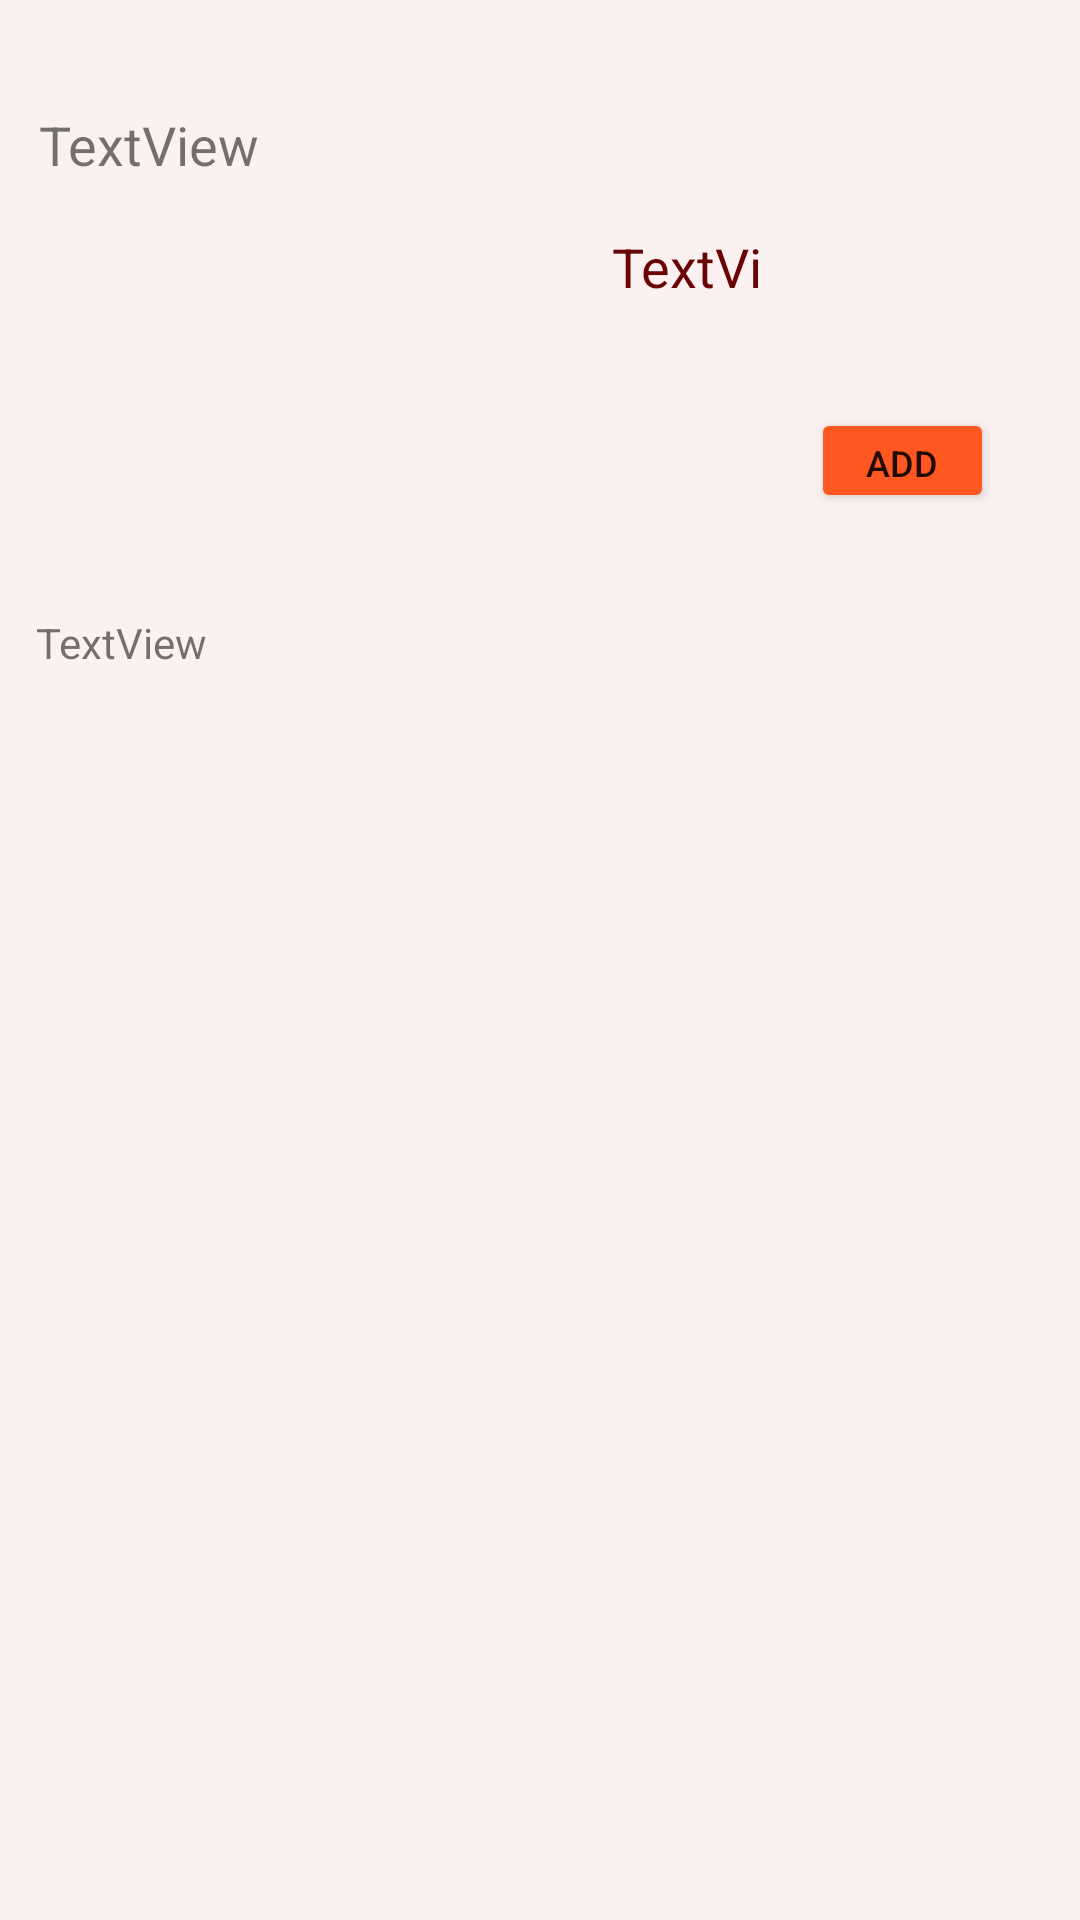

Write the Android layout XML for this screen, with the resource values it uses.
<!-- AndroidManifest.xml: application theme Theme.EatAndGo -->
<!-- res/layout/cell_category.xml -->
<?xml version="1.0" encoding="utf-8"?>
<androidx.constraintlayout.widget.ConstraintLayout xmlns:android="http://schemas.android.com/apk/res/android"
    xmlns:app="http://schemas.android.com/apk/res-auto"
    xmlns:tools="http://schemas.android.com/tools"
    android:id="@+id/layout"
    android:layout_width="match_parent"
    android:layout_height="wrap_content"
    android:layout_marginStart="4dp"
    android:layout_marginLeft="4dp"
    android:layout_marginTop="40dp"
    android:layout_marginEnd="4dp"
    android:layout_marginRight="4dp"
    android:background="#FBF1F1">

    <TextView
        android:id="@+id/titre"
        android:layout_width="163dp"
        android:layout_height="52dp"
        android:text="@string/textview"
        android:textSize="18sp"
        app:layout_constraintBottom_toBottomOf="parent"
        app:layout_constraintEnd_toEndOf="parent"
        app:layout_constraintHorizontal_bias="0.066"
        app:layout_constraintStart_toStartOf="parent"
        app:layout_constraintTop_toTopOf="parent"
        app:layout_constraintVertical_bias="0.061" />

    <TextView
        android:id="@+id/detail"
        android:layout_width="232dp"
        android:layout_height="62dp"
        android:text="@string/textview"
        app:layout_constraintBottom_toBottomOf="parent"
        app:layout_constraintEnd_toEndOf="parent"
        app:layout_constraintHorizontal_bias="0.093"
        app:layout_constraintStart_toStartOf="parent"
        app:layout_constraintTop_toBottomOf="@+id/titre"
        app:layout_constraintVertical_bias="0.238" />

    <Button
        android:id="@+id/button2"
        android:layout_width="61dp"
        android:layout_height="35dp"
        android:layout_marginTop="48dp"
        android:layout_marginEnd="16dp"
        android:text="@string/add"
        android:textSize="12sp"
        app:backgroundTint="#FF5722"
        app:layout_constraintEnd_toEndOf="parent"
        app:layout_constraintHorizontal_bias="0.671"
        app:layout_constraintStart_toEndOf="@+id/detail"
        app:layout_constraintTop_toBottomOf="@+id/titre" />

    <ImageView
        android:id="@+id/imagePlats"
        android:layout_width="128dp"
        android:layout_height="77dp"
        android:scaleType="centerCrop"
        app:layout_constraintBottom_toTopOf="@+id/button2"
        app:layout_constraintEnd_toEndOf="parent"
        app:layout_constraintHorizontal_bias="0.937"
        app:layout_constraintStart_toEndOf="@+id/titre"
        app:layout_constraintTop_toTopOf="parent"
        app:layout_constraintVertical_bias="0.65"
        app:srcCompat="@drawable/bleu"
        android:contentDescription="@string/todo" />

    <TextView
        android:id="@+id/prices"
        android:layout_width="51dp"
        android:layout_height="28dp"
        android:layout_marginStart="204dp"
        android:text="@string/textview"
        android:textColor="#6A0404"
        android:textSize="18sp"
        app:layout_constraintBottom_toBottomOf="parent"
        app:layout_constraintStart_toStartOf="parent"
        app:layout_constraintTop_toTopOf="parent"
        app:layout_constraintVertical_bias="0.125" />
</androidx.constraintlayout.widget.ConstraintLayout>
<!-- resources referenced by this layout -->
<resources>
  <string name="add">add</string>
  <string name="textview">TextView</string>
  <string name="todo">TODO</string>
  <style name="Theme.EatAndGo" parent="Theme.MaterialComponents.DayNight.NoActionBar">
          
          <item name="colorPrimary">@color/purple_500</item>
          <item name="colorPrimaryVariant">#FF9800</item>
          <item name="colorOnPrimary">@color/white</item>
          
          <item name="colorSecondary">@color/teal_200</item>
          <item name="colorSecondaryVariant">@color/teal_700</item>
          <item name="colorOnSecondary">@color/black</item>
          
          <item name="android:statusBarColor" tools:targetApi="l">?attr/colorPrimaryVariant</item>
          
      </style>
  <!-- not gathered from this repository: default colours our renderer supplied (Android Studio template values) -->
  <color name="purple_500">#FF6200EE</color>
  <color name="teal_200">#FF03DAC5</color>
  <color name="teal_700">#FF018786</color>
  <color name="black">#FF000000</color>
  <color name="white">#FFFFFFFF</color>
</resources>
